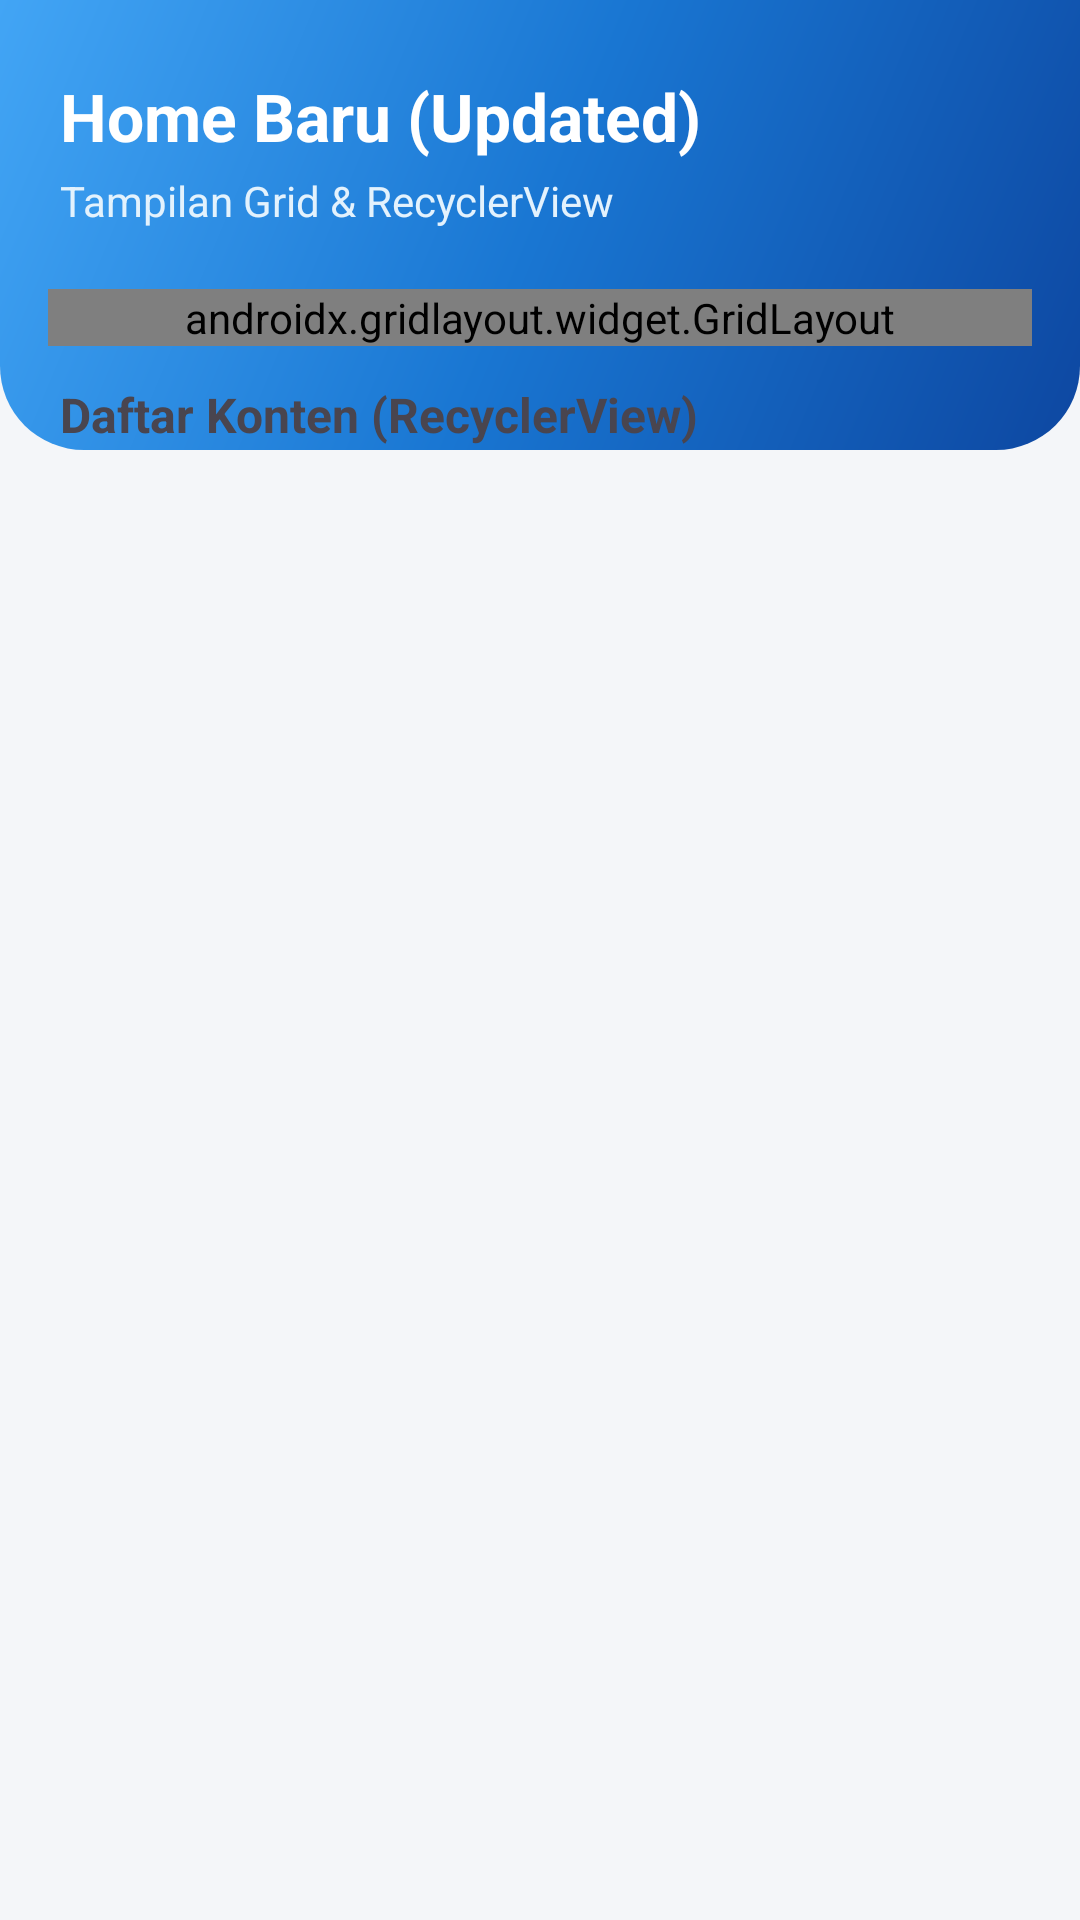

The Android layout XML behind this screen, and the referenced resources:
<!-- AndroidManifest.xml: application theme Theme.Mars_farhan3TIE -->
<!-- res/layout/activity_home_baru.xml -->
<?xml version="1.0" encoding="utf-8"?>
<androidx.constraintlayout.widget.ConstraintLayout
    xmlns:android="http://schemas.android.com/apk/res/android"
    xmlns:app="http://schemas.android.com/apk/res-auto"
    android:layout_width="match_parent"
    android:layout_height="match_parent"
    android:background="#F4F6F9">

    
    <View
        android:id="@+id/bgHeader"
        android:layout_width="0dp"
        android:layout_height="150dp"
        android:background="@drawable/bg_home_gradient"
        app:layout_constraintEnd_toEndOf="parent"
        app:layout_constraintStart_toStartOf="parent"
        app:layout_constraintTop_toTopOf="parent" />

    <TextView
        android:id="@+id/tvWelcome"
        android:layout_width="wrap_content"
        android:layout_height="wrap_content"
        android:layout_marginStart="20dp"
        android:layout_marginTop="24dp"
        android:text="Home Baru (Updated)"
        android:textColor="@android:color/white"
        android:textSize="22sp"
        android:textStyle="bold"
        app:layout_constraintStart_toStartOf="parent"
        app:layout_constraintTop_toTopOf="parent" />

    <TextView
        android:id="@+id/tvSubWelcome"
        android:layout_width="wrap_content"
        android:layout_height="wrap_content"
        android:layout_marginTop="4dp"
        android:text="Tampilan Grid &amp; RecyclerView"
        android:textColor="#E3F2FD"
        android:textSize="14sp"
        app:layout_constraintStart_toStartOf="@id/tvWelcome"
        app:layout_constraintTop_toBottomOf="@id/tvWelcome" />

    
    <androidx.gridlayout.widget.GridLayout
        android:id="@+id/gridMenu"
        android:layout_width="0dp"
        android:layout_height="wrap_content"
        android:layout_marginHorizontal="16dp"
        android:layout_marginTop="20dp"
        app:columnCount="2"
        app:useDefaultMargins="true"
        app:layout_constraintEnd_toEndOf="parent"
        app:layout_constraintStart_toStartOf="parent"
        app:layout_constraintTop_toBottomOf="@id/tvSubWelcome">

        <com.google.android.material.card.MaterialCardView
            android:layout_width="0dp"
            android:layout_height="95dp"
            app:cardCornerRadius="14dp"
            app:cardElevation="4dp"
            app:layout_columnWeight="1">
            <LinearLayout
                android:layout_width="match_parent"
                android:layout_height="match_parent"
                android:gravity="center"
                android:orientation="vertical">
                <ImageView
                    android:layout_width="32dp"
                    android:layout_height="32dp"
                    android:src="@android:drawable/ic_menu_myplaces"
                    app:tint="#1976D2" />
                <TextView
                    android:layout_width="wrap_content"
                    android:layout_height="wrap_content"
                    android:layout_marginTop="6dp"
                    android:text="Menu Utama 1"
                    android:textStyle="bold" />
            </LinearLayout>
        </com.google.android.material.card.MaterialCardView>

        <com.google.android.material.card.MaterialCardView
            android:layout_width="0dp"
            android:layout_height="95dp"
            app:cardCornerRadius="14dp"
            app:cardElevation="4dp"
            app:layout_columnWeight="1">
            <LinearLayout
                android:layout_width="match_parent"
                android:layout_height="match_parent"
                android:gravity="center"
                android:orientation="vertical">
                <ImageView
                    android:layout_width="32dp"
                    android:layout_height="32dp"
                    android:src="@android:drawable/ic_menu_agenda"
                    app:tint="#1976D2" />
                <TextView
                    android:layout_width="wrap_content"
                    android:layout_height="wrap_content"
                    android:layout_marginTop="6dp"
                    android:text="Menu Utama 2"
                    android:textStyle="bold" />
            </LinearLayout>
        </com.google.android.material.card.MaterialCardView>

        <com.google.android.material.card.MaterialCardView
            android:layout_width="0dp"
            android:layout_height="95dp"
            app:cardCornerRadius="14dp"
            app:cardElevation="4dp"
            app:layout_columnWeight="1">
            <LinearLayout
                android:layout_width="match_parent"
                android:layout_height="match_parent"
                android:gravity="center"
                android:orientation="vertical">
                <ImageView
                    android:layout_width="32dp"
                    android:layout_height="32dp"
                    android:src="@android:drawable/ic_menu_gallery"
                    app:tint="#1976D2" />
                <TextView
                    android:layout_width="wrap_content"
                    android:layout_height="wrap_content"
                    android:layout_marginTop="6dp"
                    android:text="Menu Utama 3"
                    android:textStyle="bold" />
            </LinearLayout>
        </com.google.android.material.card.MaterialCardView>

        <com.google.android.material.card.MaterialCardView
            android:layout_width="0dp"
            android:layout_height="95dp"
            app:cardCornerRadius="14dp"
            app:cardElevation="4dp"
            app:layout_columnWeight="1">
            <LinearLayout
                android:layout_width="match_parent"
                android:layout_height="match_parent"
                android:gravity="center"
                android:orientation="vertical">
                <ImageView
                    android:layout_width="32dp"
                    android:layout_height="32dp"
                    android:src="@android:drawable/ic_menu_manage"
                    app:tint="#1976D2" />
                <TextView
                    android:layout_width="wrap_content"
                    android:layout_height="wrap_content"
                    android:layout_marginTop="6dp"
                    android:text="Menu Utama 4"
                    android:textStyle="bold" />
            </LinearLayout>
        </com.google.android.material.card.MaterialCardView>

    </androidx.gridlayout.widget.GridLayout>

    <TextView
        android:id="@+id/tvLabelList"
        android:layout_width="wrap_content"
        android:layout_height="wrap_content"
        android:layout_marginStart="20dp"
        android:layout_marginTop="12dp"
        android:text="Daftar Konten (RecyclerView)"
        android:textSize="16sp"
        android:textStyle="bold"
        app:layout_constraintStart_toStartOf="parent"
        app:layout_constraintTop_toBottomOf="@id/gridMenu" />

    
    <androidx.recyclerview.widget.RecyclerView
        android:id="@+id/rvKonten"
        android:layout_width="0dp"
        android:layout_height="0dp"
        android:layout_marginHorizontal="16dp"
        android:layout_marginTop="8dp"
        app:layout_constraintBottom_toBottomOf="parent"
        app:layout_constraintEnd_toEndOf="parent"
        app:layout_constraintStart_toStartOf="parent"
        app:layout_constraintTop_toBottomOf="@id/tvLabelList" />

</androidx.constraintlayout.widget.ConstraintLayout>
<!-- resources referenced by this layout -->
<resources>
  <!-- drawable bg_home_gradient (drawable) -->
  <?xml version="1.0" encoding="utf-8"?>
  <shape xmlns:android="http://schemas.android.com/apk/res/android">
      <gradient
          android:angle="135"
          android:startColor="#0D47A1"
          android:centerColor="#1976D2"
          android:endColor="#42A5F5"
          android:type="linear" />
      <corners
          android:bottomLeftRadius="28dp"
          android:bottomRightRadius="28dp" />
  </shape>
  <style name="Theme.Mars_farhan3TIE" parent="Base.Theme.Mars_farhan3TIE" />
  <style name="Base.Theme.Mars_farhan3TIE" parent="Theme.Material3.DayNight.NoActionBar">
          
          
      </style>
</resources>
